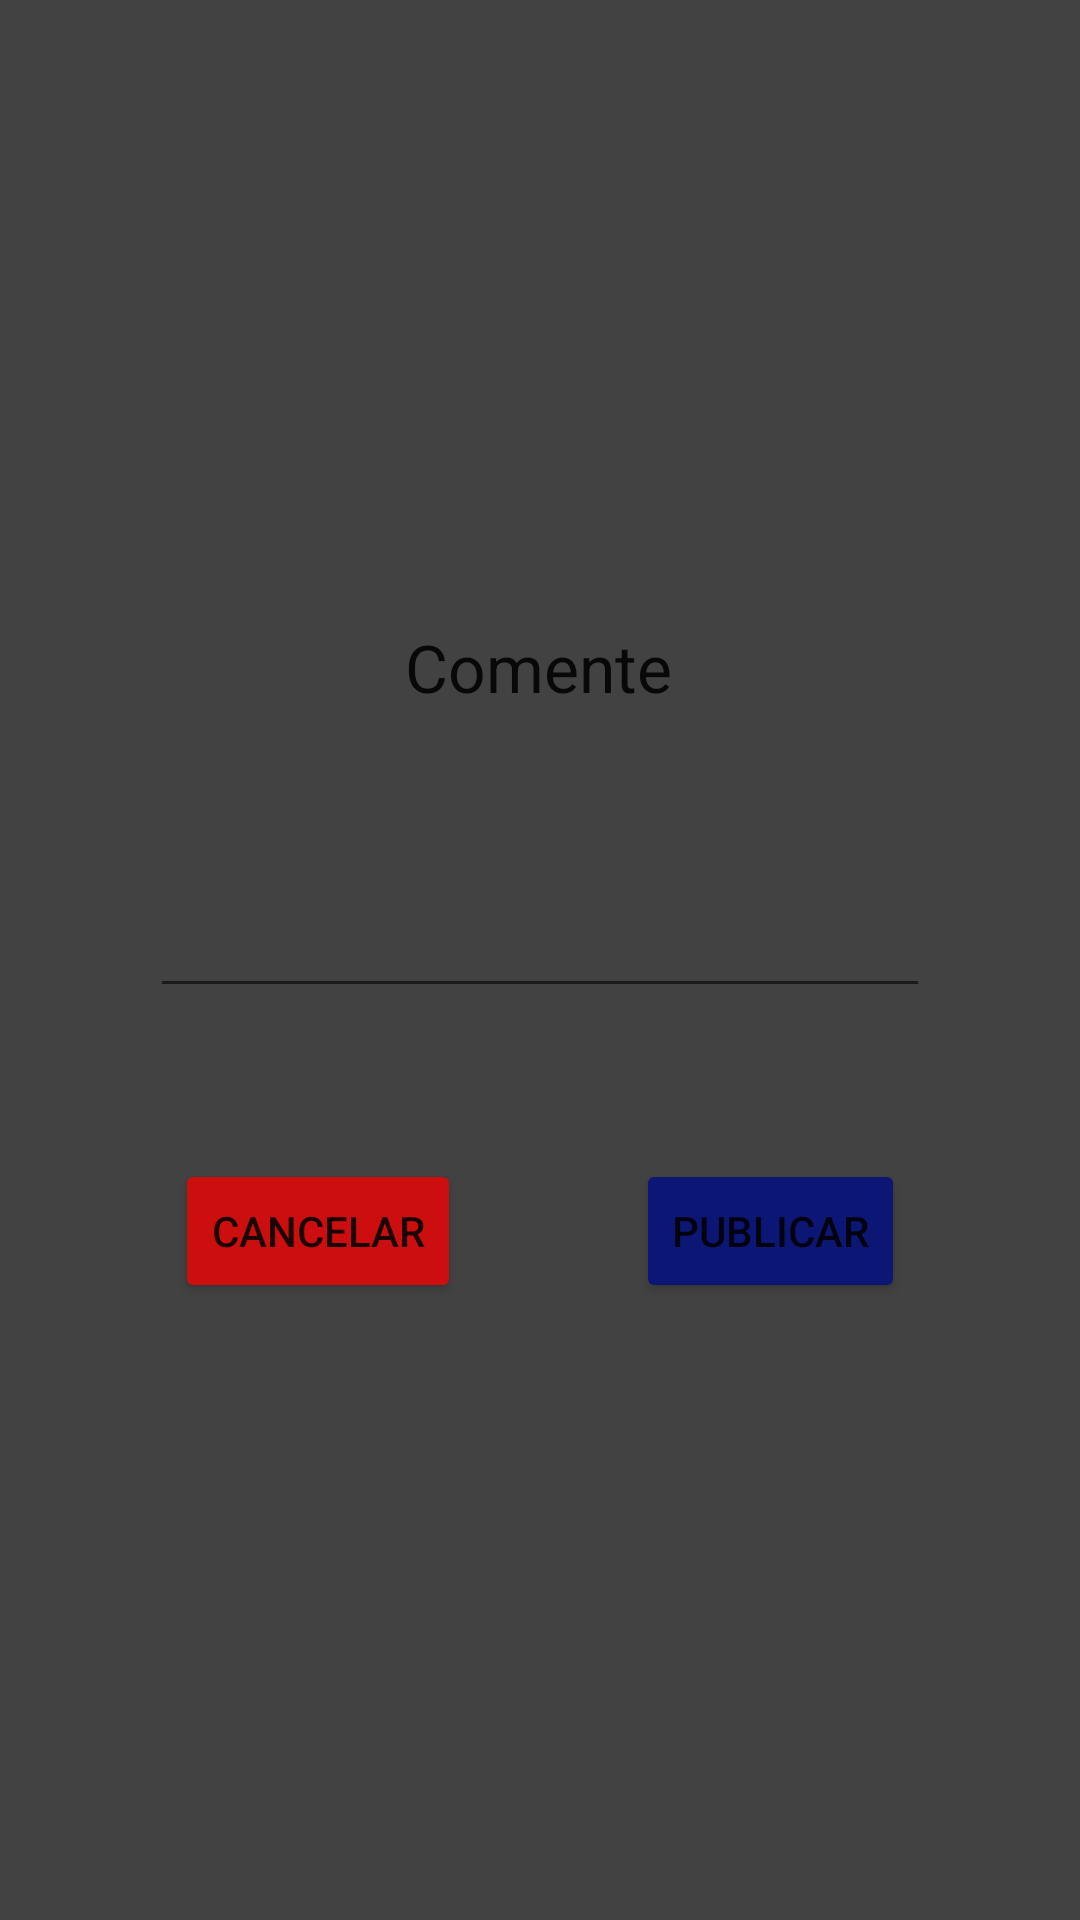

This screen was rendered from an Android layout file. Write that file and the resources it references.
<!-- AndroidManifest.xml: application theme Theme.Crp -->
<!-- res/layout/popup_window.xml -->
<?xml version="1.0" encoding="utf-8"?>
<androidx.constraintlayout.widget.ConstraintLayout
    xmlns:android="http://schemas.android.com/apk/res/android"
    xmlns:app="http://schemas.android.com/apk/res-auto"
    xmlns:tools="http://schemas.android.com/tools"
    android:background="@color/cardview_dark_background"
    android:layout_width="match_parent"
    android:layout_height="match_parent">

    <EditText
        android:id="@+id/comentary"
        style="@style/Widget.AppCompat.AutoCompleteTextView"
        android:layout_width="260dp"
        android:layout_height="53dp"
        android:layout_marginStart="50dp"
        android:layout_marginLeft="50dp"
        android:layout_marginEnd="50dp"
        android:layout_marginRight="50dp"
        android:autofillHints=""
        android:ems="10"
        android:inputType="textLongMessage|textAutoCorrect"
        android:selectAllOnFocus="true"
        android:textAppearance="@style/TextAppearance.AppCompat.Large"
        android:textColor="#C3C3C3"
        android:textColorHint="#C3C3C3"
        android:visibility="visible"
        app:layout_constraintBottom_toBottomOf="parent"
        app:layout_constraintEnd_toEndOf="parent"
        app:layout_constraintHorizontal_bias="0.49"
        app:layout_constraintStart_toStartOf="parent"
        app:layout_constraintTop_toBottomOf="@+id/textView"
        app:layout_constraintVertical_bias="0.131"
        tools:ignore="LabelFor" />

    <TextView
        android:id="@+id/textView"
        android:layout_width="wrap_content"
        android:layout_height="wrap_content"
        android:text="@string/comente"
        android:textAppearance="@style/TextAppearance.AppCompat.Large"
        app:layout_constraintBottom_toBottomOf="parent"
        app:layout_constraintEnd_toEndOf="parent"
        app:layout_constraintHorizontal_bias="0.498"
        app:layout_constraintStart_toStartOf="parent"
        app:layout_constraintTop_toTopOf="parent"
        app:layout_constraintVertical_bias="0.34" />

    <LinearLayout
        android:layout_width="0dp"
        android:layout_height="51dp"
        android:orientation="horizontal"
        app:layout_constraintBottom_toBottomOf="parent"
        app:layout_constraintEnd_toEndOf="parent"
        app:layout_constraintStart_toStartOf="parent"
        app:layout_constraintTop_toBottomOf="@+id/comentary"
        app:layout_constraintVertical_bias="0.199">

        <Space
            android:layout_width="wrap_content"
            android:layout_height="wrap_content"
            android:layout_weight="1" />

        <Button
            android:id="@+id/popUpBtnCancel"
            android:layout_width="wrap_content"
            android:layout_height="wrap_content"
            android:text="@string/cancelar"
            app:backgroundTint="#CC0E0E" />

        <Space
            android:layout_width="wrap_content"
            android:layout_height="wrap_content"
            android:layout_weight="1" />

        <Button
            android:id="@+id/popUpBtnPublish"
            android:layout_width="wrap_content"
            android:layout_height="wrap_content"
            android:text="@string/publicar"
            app:backgroundTint="#0B1675"
            app:iconTint="#0B1675"
            tools:ignore="OnClick" />

        <Space
            android:layout_width="wrap_content"
            android:layout_height="wrap_content"
            android:layout_weight="1" />

    </LinearLayout>
</androidx.constraintlayout.widget.ConstraintLayout>
<!-- resources referenced by this layout -->
<resources>
  <string name="cancelar">Cancelar</string>
  <string name="comente">Comente</string>
  <string name="publicar">Publicar</string>
  <style name="Theme.Crp" parent="Theme.MaterialComponents.DayNight.NoActionBar">
          
          <item name="colorPrimary">#424242</item>
          <item name="colorPrimaryVariant">#15400D</item>
          <item name="colorOnPrimary">@color/white</item>
          
          <item name="colorSecondary">@color/teal_200</item>
          <item name="colorSecondaryVariant">@color/teal_700</item>
          <item name="colorOnSecondary">@color/black</item>
          
          <item name="android:statusBarColor" tools:targetApi="l">?attr/colorPrimaryVariant</item>
          
      </style>
  <!-- not gathered from this repository: default colours our renderer supplied (Android Studio template values) -->
  <color name="teal_200">#FF03DAC5</color>
  <color name="teal_700">#FF018786</color>
  <color name="black">#FF000000</color>
  <color name="white">#FFFFFFFF</color>
</resources>
